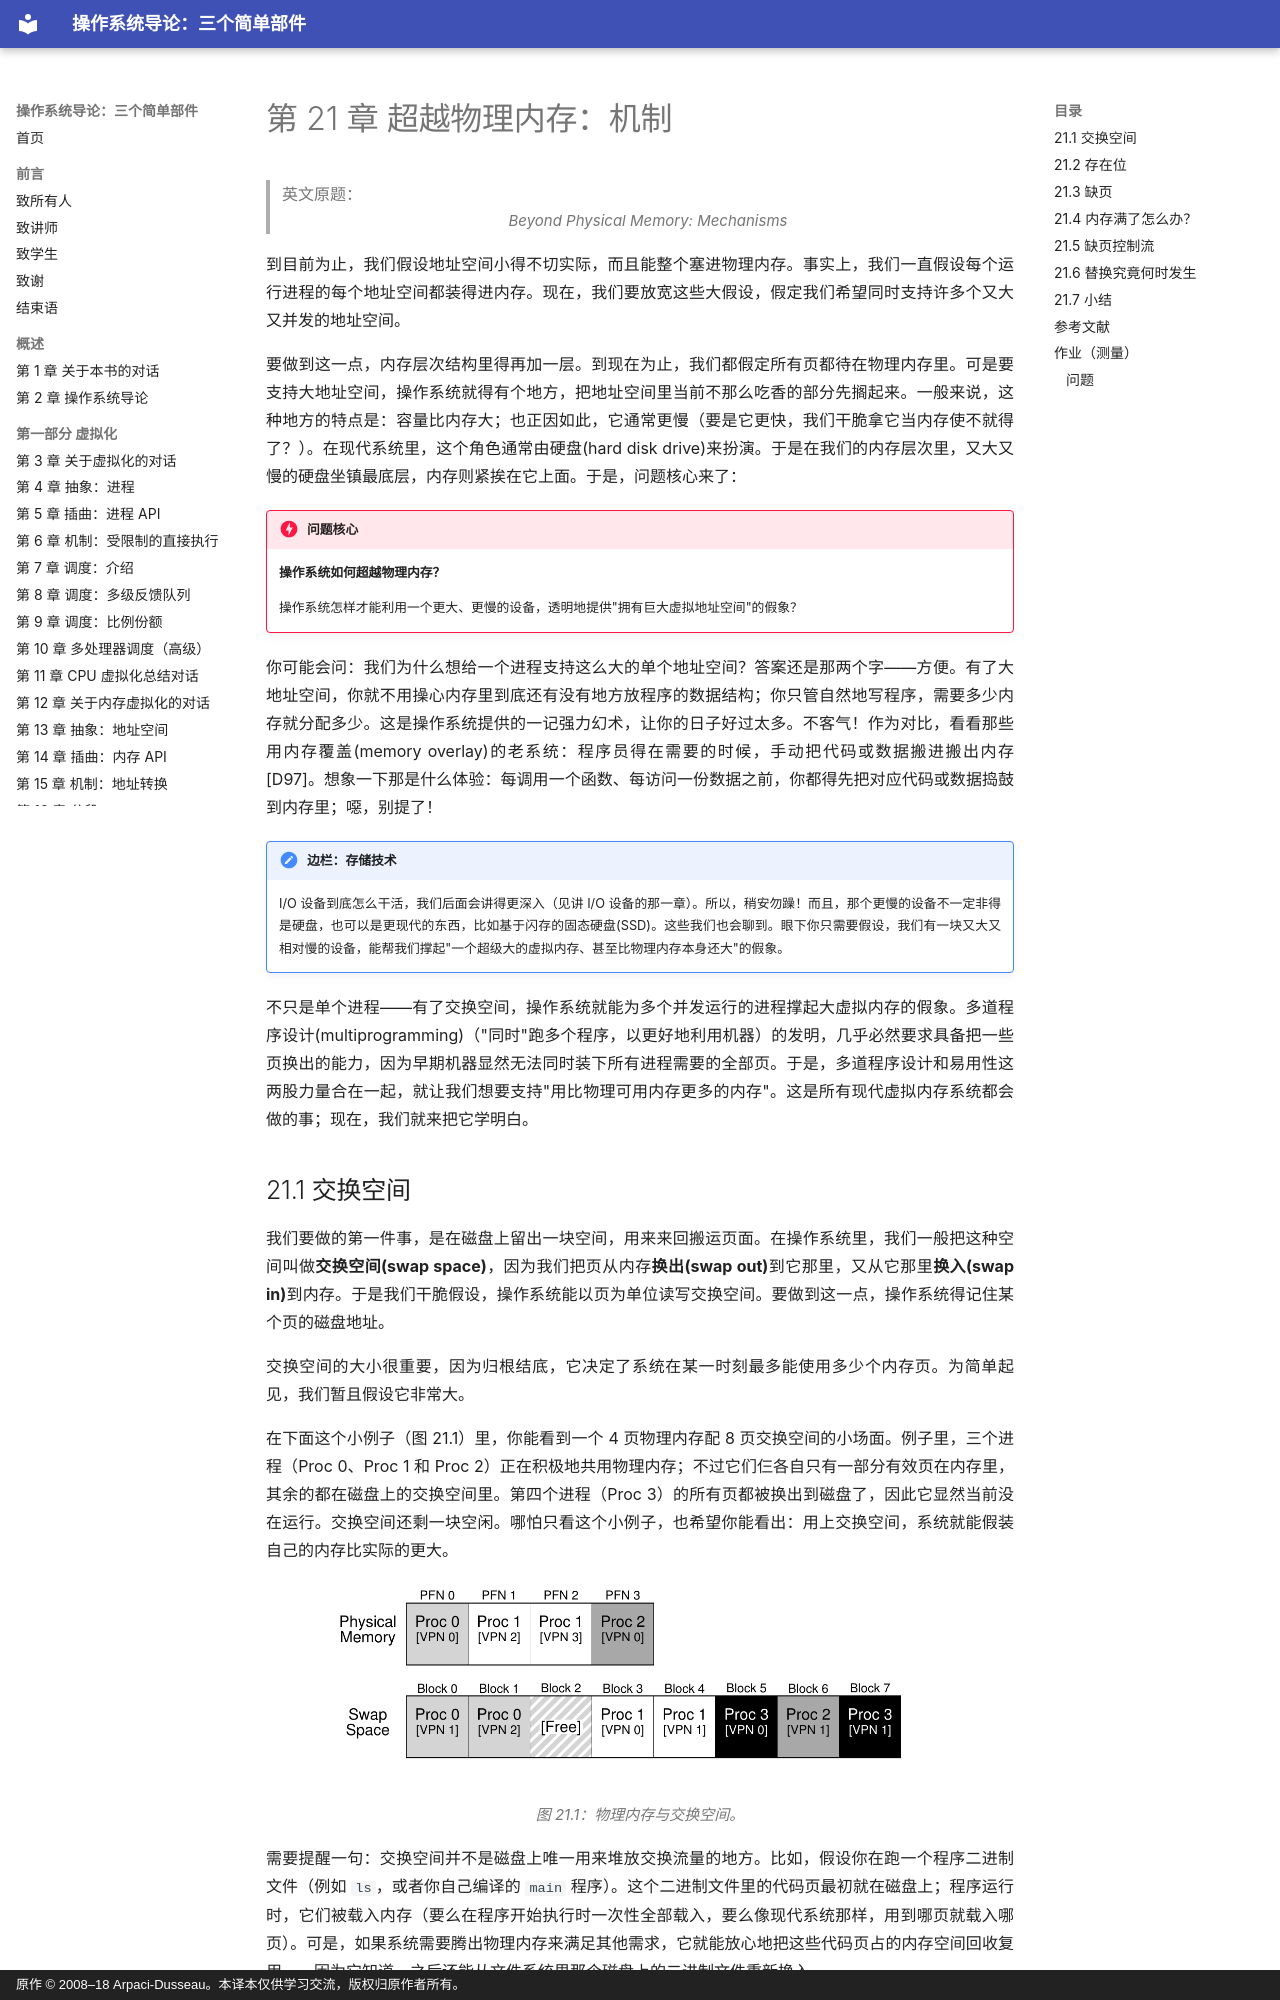

repository: wdwkmooop/ostep-zn · page: 21-beyond-physical-memory-mechanisms.html · generator: mkdocs · copyright: 原作 © 2008–18 Arpaci-Dusseau。本译本仅供学习交流，版权归原作者所有。

# 第 21 章 超越物理内存：机制

> 英文原题：*Beyond Physical Memory: Mechanisms*

到目前为止，我们假设地址空间小得不切实际，而且能整个塞进物理内存。事实上，我们一直假设每个运行进程的每个地址空间都装得进内存。现在，我们要放宽这些大假设，假定我们希望同时支持许多个又大又并发的地址空间。

要做到这一点，内存层次结构里得再加一层。到现在为止，我们都假定所有页都待在物理内存里。可是要支持大地址空间，操作系统就得有个地方，把地址空间里当前不那么吃香的部分先搁起来。一般来说，这种地方的特点是：容量比内存大；也正因如此，它通常更慢（要是它更快，我们干脆拿它当内存使不就得了？）。在现代系统里，这个角色通常由硬盘(hard disk drive)来扮演。于是在我们的内存层次里，又大又慢的硬盘坐镇最底层，内存则紧挨在它上面。于是，问题核心来了：

!!! danger "问题核心"
    **操作系统如何超越物理内存？**

    操作系统怎样才能利用一个更大、更慢的设备，透明地提供"拥有巨大虚拟地址空间"的假象？

你可能会问：我们为什么想给一个进程支持这么大的单个地址空间？答案还是那两个字——方便。有了大地址空间，你就不用操心内存里到底还有没有地方放程序的数据结构；你只管自然地写程序，需要多少内存就分配多少。这是操作系统提供的一记强力幻术，让你的日子好过太多。不客气！作为对比，看看那些用内存覆盖(memory overlay)的老系统：程序员得在需要的时候，手动把代码或数据搬进搬出内存 [D97]。想象一下那是什么体验：每调用一个函数、每访问一份数据之前，你都得先把对应代码或数据捣鼓到内存里；噁，别提了！

!!! note "边栏：存储技术"
    I/O 设备到底怎么干活，我们后面会讲得更深入（见讲 I/O 设备的那一章）。所以，稍安勿躁！而且，那个更慢的设备不一定非得是硬盘，也可以是更现代的东西，比如基于闪存的固态硬盘(SSD)。这些我们也会聊到。眼下你只需要假设，我们有一块又大又相对慢的设备，能帮我们撑起"一个超级大的虚拟内存、甚至比物理内存本身还大"的假象。

不只是单个进程——有了交换空间，操作系统就能为多个并发运行的进程撑起大虚拟内存的假象。多道程序设计(multiprogramming)（"同时"跑多个程序，以更好地利用机器）的发明，几乎必然要求具备把一些页换出的能力，因为早期机器显然无法同时装下所有进程需要的全部页。于是，多道程序设计和易用性这两股力量合在一起，就让我们想要支持"用比物理可用内存更多的内存"。这是所有现代虚拟内存系统都会做的事；现在，我们就来把它学明白。

## 21.1 交换空间

我们要做的第一件事，是在磁盘上留出一块空间，用来来回搬运页面。在操作系统里，我们一般把这种空间叫做**交换空间(swap space)**，因为我们把页从内存**换出(swap out)**到它那里，又从它那里**换入(swap in)**到内存。于是我们干脆假设，操作系统能以页为单位读写交换空间。要做到这一点，操作系统得记住某个页的磁盘地址。

交换空间的大小很重要，因为归根结底，它决定了系统在某一时刻最多能使用多少个内存页。为简单起见，我们暂且假设它非常大。

在下面这个小例子（图 21.1）里，你能看到一个 4 页物理内存配 8 页交换空间的小场面。例子里，三个进程（Proc 0、Proc 1 和 Proc 2）正在积极地共用物理内存；不过它们仨各自只有一部分有效页在内存里，其余的都在磁盘上的交换空间里。第四个进程（Proc 3）的所有页都被换出到磁盘了，因此它显然当前没在运行。交换空间还剩一块空闲。哪怕只看这个小例子，也希望你能看出：用上交换空间，系统就能假装自己的内存比实际的更大。

![图 21.1 物理内存与交换空间](assets/figures/ch21/fig21.1.png)

*图 21.1：物理内存与交换空间。*

需要提醒一句：交换空间并不是磁盘上唯一用来堆放交换流量的地方。比如，假设你在跑一个程序二进制文件（例如 `ls`，或者你自己编译的 `main` 程序）。这个二进制文件里的代码页最初就在磁盘上；程序运行时，它们被载入内存（要么在程序开始执行时一次性全部载入，要么像现代系统那样，用到哪页就载入哪页）。可是，如果系统需要腾出物理内存来满足其他需求，它就能放心地把这些代码页占的内存空间回收复用——因为它知道，之后还能从文件系统里那个磁盘上的二进制文件重新换入。
